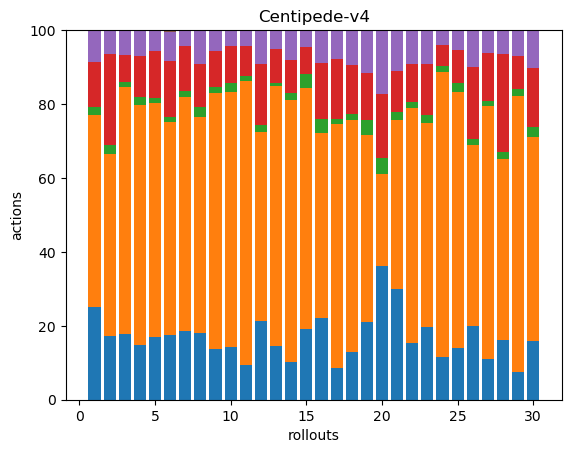

Data behind this chart, as committed beside it:
46, 95, 4, 22, 16, 0, 0, 0, 0, 0, 0, 0, 0, 0, 0, 0, 0, 0
43, 122, 6, 61, 16, 0, 0, 0, 0, 0, 0, 0, 0, 0, 0, 0, 0, 0
73, 277, 5, 30, 28, 0, 0, 0, 0, 0, 0, 0, 0, 0, 0, 0, 0, 0
40, 175, 6, 30, 19, 0, 0, 0, 0, 0, 0, 0, 0, 0, 0, 0, 0, 0
39, 145, 3, 29, 13, 0, 0, 0, 0, 0, 0, 0, 0, 0, 0, 0, 0, 0
40, 132, 3, 35, 18, 1, 0, 0, 0, 0, 0, 0, 0, 0, 0, 0, 0, 0
34, 116, 3, 22, 8, 0, 0, 0, 0, 0, 0, 0, 0, 0, 0, 0, 0, 0
40, 129, 6, 26, 20, 0, 0, 0, 0, 0, 0, 0, 0, 0, 0, 0, 0, 0
35, 175, 4, 25, 14, 0, 0, 0, 0, 0, 0, 0, 0, 0, 0, 0, 0, 0
44, 213, 8, 31, 13, 0, 0, 0, 0, 0, 0, 0, 0, 0, 0, 0, 0, 0
38, 306, 6, 32, 17, 0, 0, 0, 0, 0, 0, 0, 0, 0, 0, 0, 0, 0
45, 107, 4, 35, 19, 0, 0, 0, 0, 0, 0, 0, 0, 0, 0, 0, 0, 0
45, 218, 3, 28, 16, 0, 0, 0, 0, 0, 0, 0, 0, 0, 0, 0, 0, 0
30, 209, 6, 26, 24, 0, 0, 0, 0, 0, 0, 0, 0, 0, 0, 0, 0, 0
47, 159, 9, 18, 11, 0, 0, 0, 0, 0, 0, 0, 0, 0, 0, 0, 0, 0
35, 79, 6, 24, 14, 0, 0, 0, 0, 0, 0, 0, 0, 0, 0, 0, 0, 0
39, 302, 6, 74, 36, 0, 0, 0, 0, 0, 0, 0, 0, 0, 0, 0, 0, 0
33, 161, 4, 34, 24, 0, 0, 0, 0, 0, 0, 0, 0, 0, 0, 0, 0, 0
31, 75, 6, 19, 17, 0, 0, 0, 0, 0, 0, 0, 0, 0, 0, 0, 0, 0
42, 29, 5, 20, 20, 0, 0, 0, 0, 0, 0, 0, 0, 0, 0, 0, 0, 0
38, 58, 3, 14, 14, 0, 0, 0, 0, 0, 0, 0, 0, 0, 0, 0, 0, 0
39, 160, 4, 26, 23, 0, 0, 0, 0, 0, 0, 0, 0, 0, 0, 0, 0, 0
37, 103, 4, 26, 17, 0, 0, 0, 0, 0, 0, 0, 0, 0, 0, 0, 0, 0
42, 280, 6, 20, 15, 0, 0, 0, 0, 0, 0, 0, 0, 0, 0, 0, 0, 0
47, 234, 8, 30, 18, 0, 0, 0, 0, 0, 0, 0, 0, 0, 0, 0, 0, 0
38, 93, 3, 37, 19, 0, 0, 0, 0, 0, 0, 0, 0, 0, 0, 0, 0, 0
40, 248, 5, 48, 22, 0, 0, 0, 0, 0, 0, 0, 0, 0, 0, 0, 0, 0
43, 130, 5, 71, 17, 0, 0, 0, 0, 0, 0, 0, 0, 0, 0, 0, 0, 0
42, 412, 10, 50, 38, 0, 0, 0, 0, 0, 0, 0, 0, 0, 0, 0, 0, 0
33, 114, 6, 33, 21, 0, 0, 0, 0, 0, 0, 0, 0, 0, 0, 0, 0, 0
